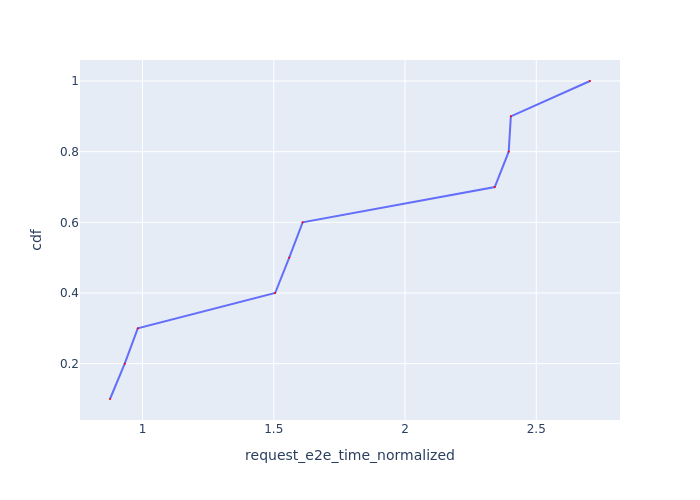

Data behind this chart, as committed beside it:
Request Id, request_e2e_time_normalized, cdf
0_0, 0.8761, 0.1
0_1, 0.9322, 0.2
0_2, 0.982, 0.3
0_3, 1.505, 0.4
0_4, 1.559, 0.5
0_5, 1.61, 0.6
0_6, 2.342, 0.7
0_7, 2.395, 0.8
0_8, 2.403, 0.9
0_9, 2.705, 1.0
